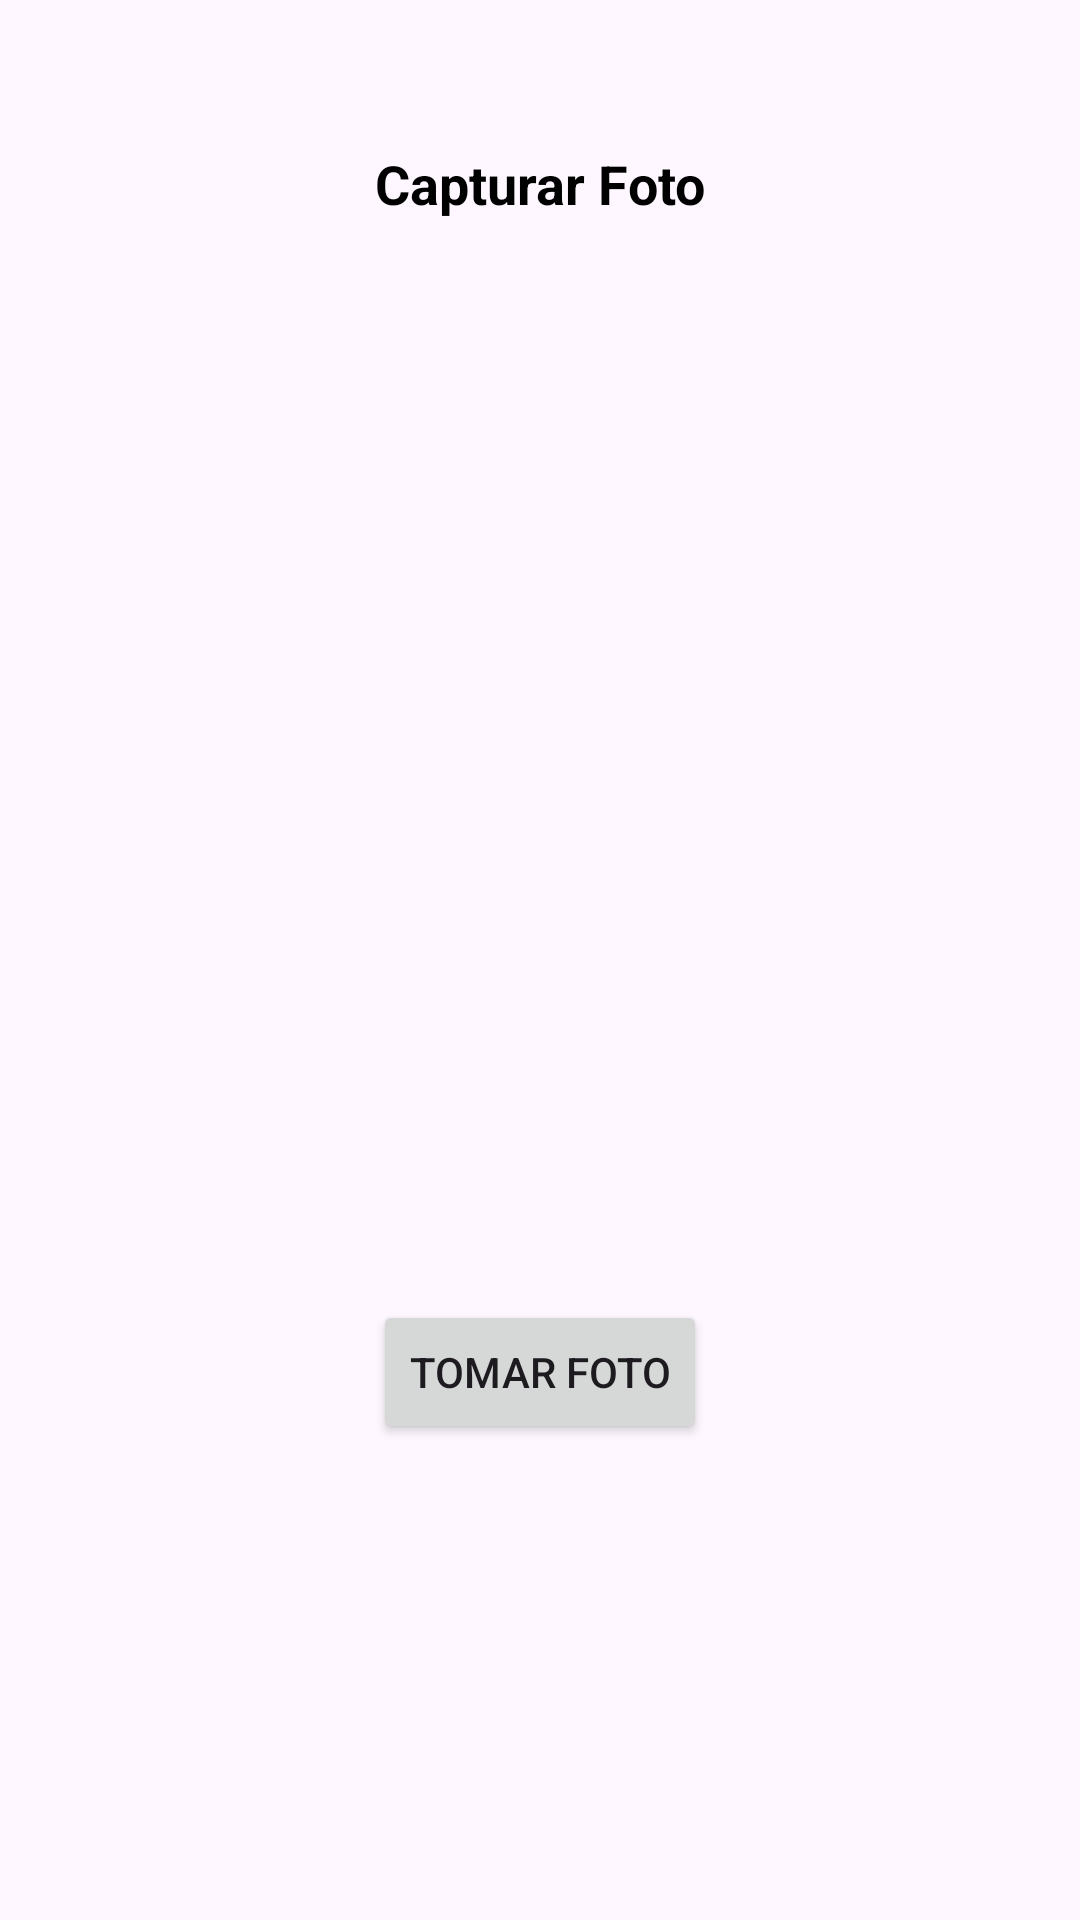

Reconstruct the res/layout file that produces this screen, plus the resources it refers to.
<!-- AndroidManifest.xml: application theme Theme.AppTomarFoto -->
<!-- res/layout/activity_main.xml -->
<?xml version="1.0" encoding="utf-8"?>
<androidx.constraintlayout.widget.ConstraintLayout xmlns:android="http://schemas.android.com/apk/res/android"
    xmlns:app="http://schemas.android.com/apk/res-auto"
    xmlns:tools="http://schemas.android.com/tools"
    android:id="@+id/main"
    android:layout_width="match_parent"
    android:layout_height="match_parent"
    tools:context=".ActividadTomarFoto">

    <TextView
        android:id="@+id/textView"
        android:layout_width="wrap_content"
        android:layout_height="wrap_content"
        android:layout_marginTop="49dp"
        android:text="Capturar Foto"
        android:textColor="@color/black"
        android:textSize="18sp"
        android:textStyle="bold"
        app:layout_constraintEnd_toEndOf="parent"
        app:layout_constraintStart_toStartOf="parent"
        app:layout_constraintTop_toTopOf="parent" />

    <ImageView
        android:id="@+id/imgFoto"
        android:layout_width="220dp"
        android:layout_height="300dp"
        android:layout_marginTop="30dp"
        android:scaleType="fitXY"
        app:layout_constraintEnd_toEndOf="parent"
        app:layout_constraintHorizontal_bias="0.497"
        app:layout_constraintStart_toStartOf="parent"
        app:layout_constraintTop_toBottomOf="@+id/textView"
        tools:srcCompat="@tools:sample/avatars" />

    <Button
        android:id="@+id/btnTomarFoto"
        android:layout_width="wrap_content"
        android:layout_height="wrap_content"
        android:layout_marginTop="30dp"
        android:onClick="tomarFoto"
        android:text="Tomar Foto"
        app:layout_constraintEnd_toEndOf="parent"
        app:layout_constraintStart_toStartOf="parent"
        app:layout_constraintTop_toBottomOf="@+id/imgFoto" />

</androidx.constraintlayout.widget.ConstraintLayout>
<!-- resources referenced by this layout -->
<resources>
  <style name="Theme.AppTomarFoto" parent="Base.Theme.AppTomarFoto" />
  <style name="Base.Theme.AppTomarFoto" parent="Theme.Material3.DayNight.NoActionBar">
          
          
      </style>
  <!-- not gathered from this repository: default colours our renderer supplied (Android Studio template values) -->
  <color name="black">#FF000000</color>
</resources>
